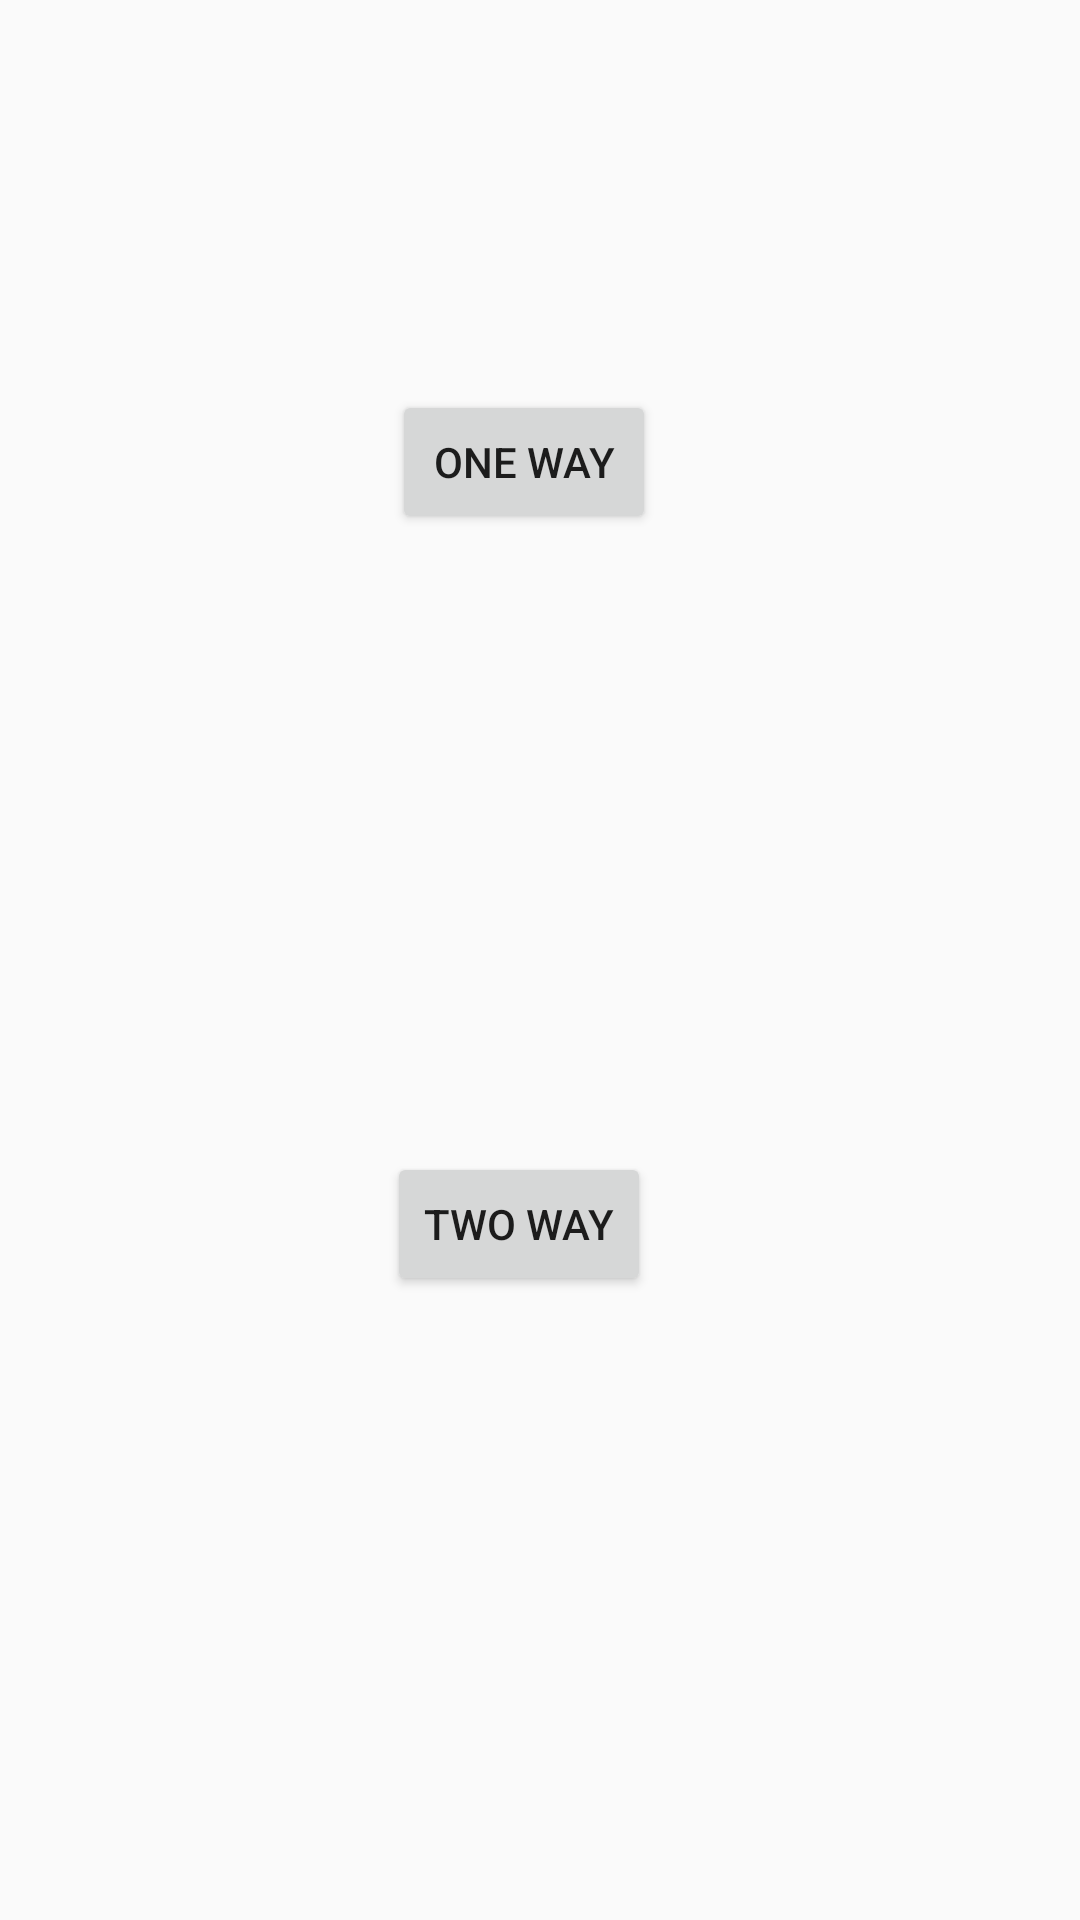

The Android layout XML behind this screen, and the referenced resources:
<!-- AndroidManifest.xml: application theme AppTheme -->
<!-- res/layout/activity_encrypt.xml -->
<?xml version="1.0" encoding="utf-8"?>
<androidx.constraintlayout.widget.ConstraintLayout xmlns:android="http://schemas.android.com/apk/res/android"
    xmlns:app="http://schemas.android.com/apk/res-auto"
    xmlns:tools="http://schemas.android.com/tools"
    android:layout_width="match_parent"
    android:layout_height="match_parent"
    tools:context=".EncryptActivity">

    <Button
        android:id="@+id/encryptOneWay"
        android:layout_width="wrap_content"
        android:layout_height="wrap_content"
        android:layout_marginStart="156dp"
        android:layout_marginLeft="156dp"
        android:layout_marginTop="227dp"
        android:layout_marginEnd="167dp"
        android:layout_marginRight="167dp"
        android:layout_marginBottom="103dp"
        android:text="@string/one_way"
        app:layout_constraintBottom_toTopOf="@+id/encryptTwoWay"
        app:layout_constraintEnd_toEndOf="parent"
        app:layout_constraintStart_toStartOf="parent"
        app:layout_constraintTop_toTopOf="parent" />

    <Button
        android:id="@+id/encryptTwoWay"
        android:layout_width="wrap_content"
        android:layout_height="wrap_content"
        android:layout_marginStart="154dp"
        android:layout_marginLeft="154dp"
        android:layout_marginTop="103dp"
        android:layout_marginEnd="168dp"
        android:layout_marginRight="168dp"
        android:layout_marginBottom="305dp"
        android:text="@string/two_way"
        app:layout_constraintBottom_toBottomOf="parent"
        app:layout_constraintEnd_toEndOf="parent"
        app:layout_constraintStart_toStartOf="parent"
        app:layout_constraintTop_toBottomOf="@+id/encryptOneWay" />
</androidx.constraintlayout.widget.ConstraintLayout>
<!-- resources referenced by this layout -->
<resources>
  <string name="one_way">One Way</string>
  <string name="two_way">Two Way</string>
  <style name="AppTheme" parent="Theme.AppCompat.Light.DarkActionBar">
          
          <item name="colorPrimary">@color/colorPrimary</item>
          <item name="colorPrimaryDark">@color/colorPrimaryDark</item>
          <item name="colorAccent">@color/colorAccent</item>
  
      </style>
  <!-- not gathered from this repository: default colours our renderer supplied (Android Studio template values) -->
  <color name="colorPrimary">#FF6200EE</color>
  <color name="colorPrimaryDark">#FF3700B3</color>
  <color name="colorAccent">#FF03DAC5</color>
</resources>
